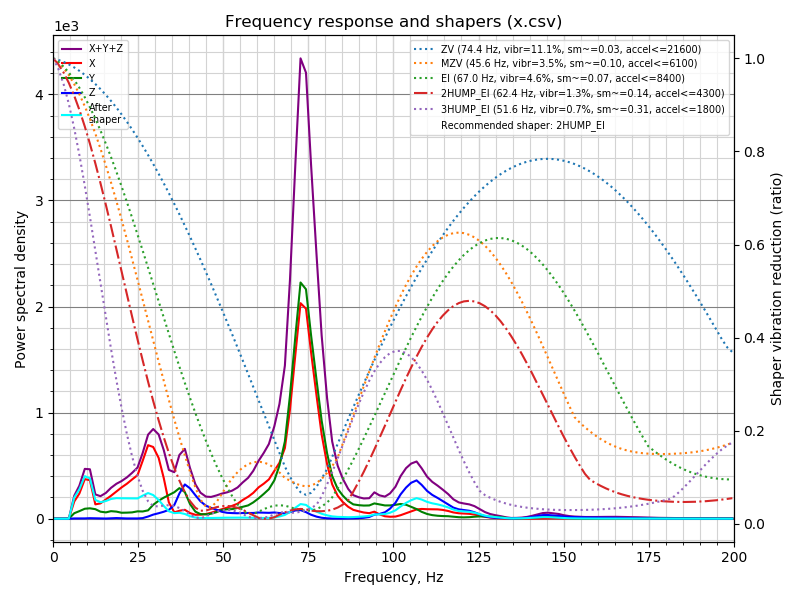

Values plotted in this chart, from the file beside it:
freq, psd_x, psd_y, psd_z, psd_xyz
0.0, 4.881e+01, 2.960e+01, 1.080e+01, 8.921e+01
1.5, 3.519e+01, 2.434e+01, 1.840e+01, 7.793e+01
3.1, 1.772e+01, 1.308e+01, 1.790e+01, 4.869e+01
4.6, 2.767e+02, 9.263e+01, 1.643e+01, 3.858e+02
6.2, 1.022e+03, 3.257e+02, 1.640e+01, 1.364e+03
7.7, 1.850e+03, 5.563e+02, 1.761e+01, 2.424e+03
9.3, 3.506e+03, 8.824e+02, 2.671e+01, 4.415e+03
10.8, 3.957e+03, 1.068e+03, 5.309e+01, 5.079e+03
12.4, 1.691e+03, 1.123e+03, 4.756e+01, 2.861e+03
13.9, 2.021e+03, 9.255e+02, 2.612e+01, 2.973e+03
15.5, 2.838e+03, 9.304e+02, 2.657e+01, 3.795e+03
17.0, 3.697e+03, 1.216e+03, 5.834e+01, 4.972e+03
18.6, 4.798e+03, 1.250e+03, 1.105e+02, 6.158e+03
20.1, 5.952e+03, 1.134e+03, 8.189e+01, 7.168e+03
21.7, 7.203e+03, 1.247e+03, 5.392e+01, 8.504e+03
23.2, 8.620e+03, 1.389e+03, 5.902e+01, 1.007e+04
24.8, 1.022e+04, 1.728e+03, 6.267e+01, 1.201e+04
26.3, 1.439e+04, 1.797e+03, 1.450e+02, 1.633e+04
27.9, 1.941e+04, 2.206e+03, 5.750e+02, 2.219e+04
29.4, 1.994e+04, 3.863e+03, 1.135e+03, 2.494e+04
31.0, 1.783e+04, 5.265e+03, 1.606e+03, 2.470e+04
32.5, 1.250e+04, 6.461e+03, 2.137e+03, 2.110e+04
34.0, 5.247e+03, 7.599e+03, 2.835e+03, 1.568e+04
35.6, 2.145e+03, 8.905e+03, 4.595e+03, 1.565e+04
37.1, 2.779e+03, 1.073e+04, 8.847e+03, 2.235e+04
38.7, 3.259e+03, 9.743e+03, 1.253e+04, 2.554e+04
40.2, 2.140e+03, 5.610e+03, 1.156e+04, 1.931e+04
41.8, 1.542e+03, 2.791e+03, 9.271e+03, 1.360e+04
43.3, 1.653e+03, 1.873e+03, 7.103e+03, 1.063e+04
44.9, 1.986e+03, 1.854e+03, 5.531e+03, 9.370e+03
46.4, 2.597e+03, 2.185e+03, 4.761e+03, 9.543e+03
48.0, 3.504e+03, 2.960e+03, 4.083e+03, 1.055e+04
49.5, 4.401e+03, 4.047e+03, 3.258e+03, 1.171e+04
51.1, 5.334e+03, 4.535e+03, 2.855e+03, 1.272e+04
52.6, 6.389e+03, 4.758e+03, 2.795e+03, 1.394e+04
54.2, 7.682e+03, 5.508e+03, 2.800e+03, 1.599e+04
55.7, 9.830e+03, 6.247e+03, 2.985e+03, 1.906e+04
57.3, 1.187e+04, 7.195e+03, 3.055e+03, 2.212e+04
58.8, 1.432e+04, 9.043e+03, 3.178e+03, 2.655e+04
60.4, 1.791e+04, 1.166e+04, 3.525e+03, 3.310e+04
61.9, 2.048e+04, 1.451e+04, 3.498e+03, 3.849e+04
63.4, 2.352e+04, 1.768e+04, 3.515e+03, 4.472e+04
65.0, 2.938e+04, 2.354e+04, 3.815e+03, 5.673e+04
66.5, 3.509e+04, 3.334e+04, 3.558e+03, 7.199e+04
68.1, 4.539e+04, 4.967e+04, 3.355e+03, 9.842e+04
69.6, 7.183e+04, 8.099e+04, 4.306e+03, 1.571e+05
71.2, 1.108e+05, 1.231e+05, 5.556e+03, 2.394e+05
72.7, 1.479e+05, 1.621e+05, 5.890e+03, 3.159e+05
74.3, 1.473e+05, 1.609e+05, 4.602e+03, 3.128e+05
75.8, 1.190e+05, 1.311e+05, 2.831e+03, 2.529e+05
77.4, 8.993e+04, 1.013e+05, 1.515e+03, 1.928e+05
78.9, 6.282e+04, 7.305e+04, 7.081e+02, 1.366e+05
80.5, 4.149e+04, 4.975e+04, 3.064e+02, 9.155e+04
82.0, 2.657e+04, 3.299e+04, 1.491e+02, 5.972e+04
83.6, 1.815e+04, 2.365e+04, 1.121e+02, 4.191e+04
85.1, 1.343e+04, 1.860e+04, 1.411e+02, 3.217e+04
86.7, 9.739e+03, 1.444e+04, 1.983e+02, 2.437e+04
88.2, 7.368e+03, 1.193e+04, 2.794e+02, 1.958e+04
89.8, 6.261e+03, 1.146e+04, 4.611e+02, 1.818e+04
91.3, 5.334e+03, 1.132e+04, 7.768e+02, 1.743e+04
... 70 more rows
